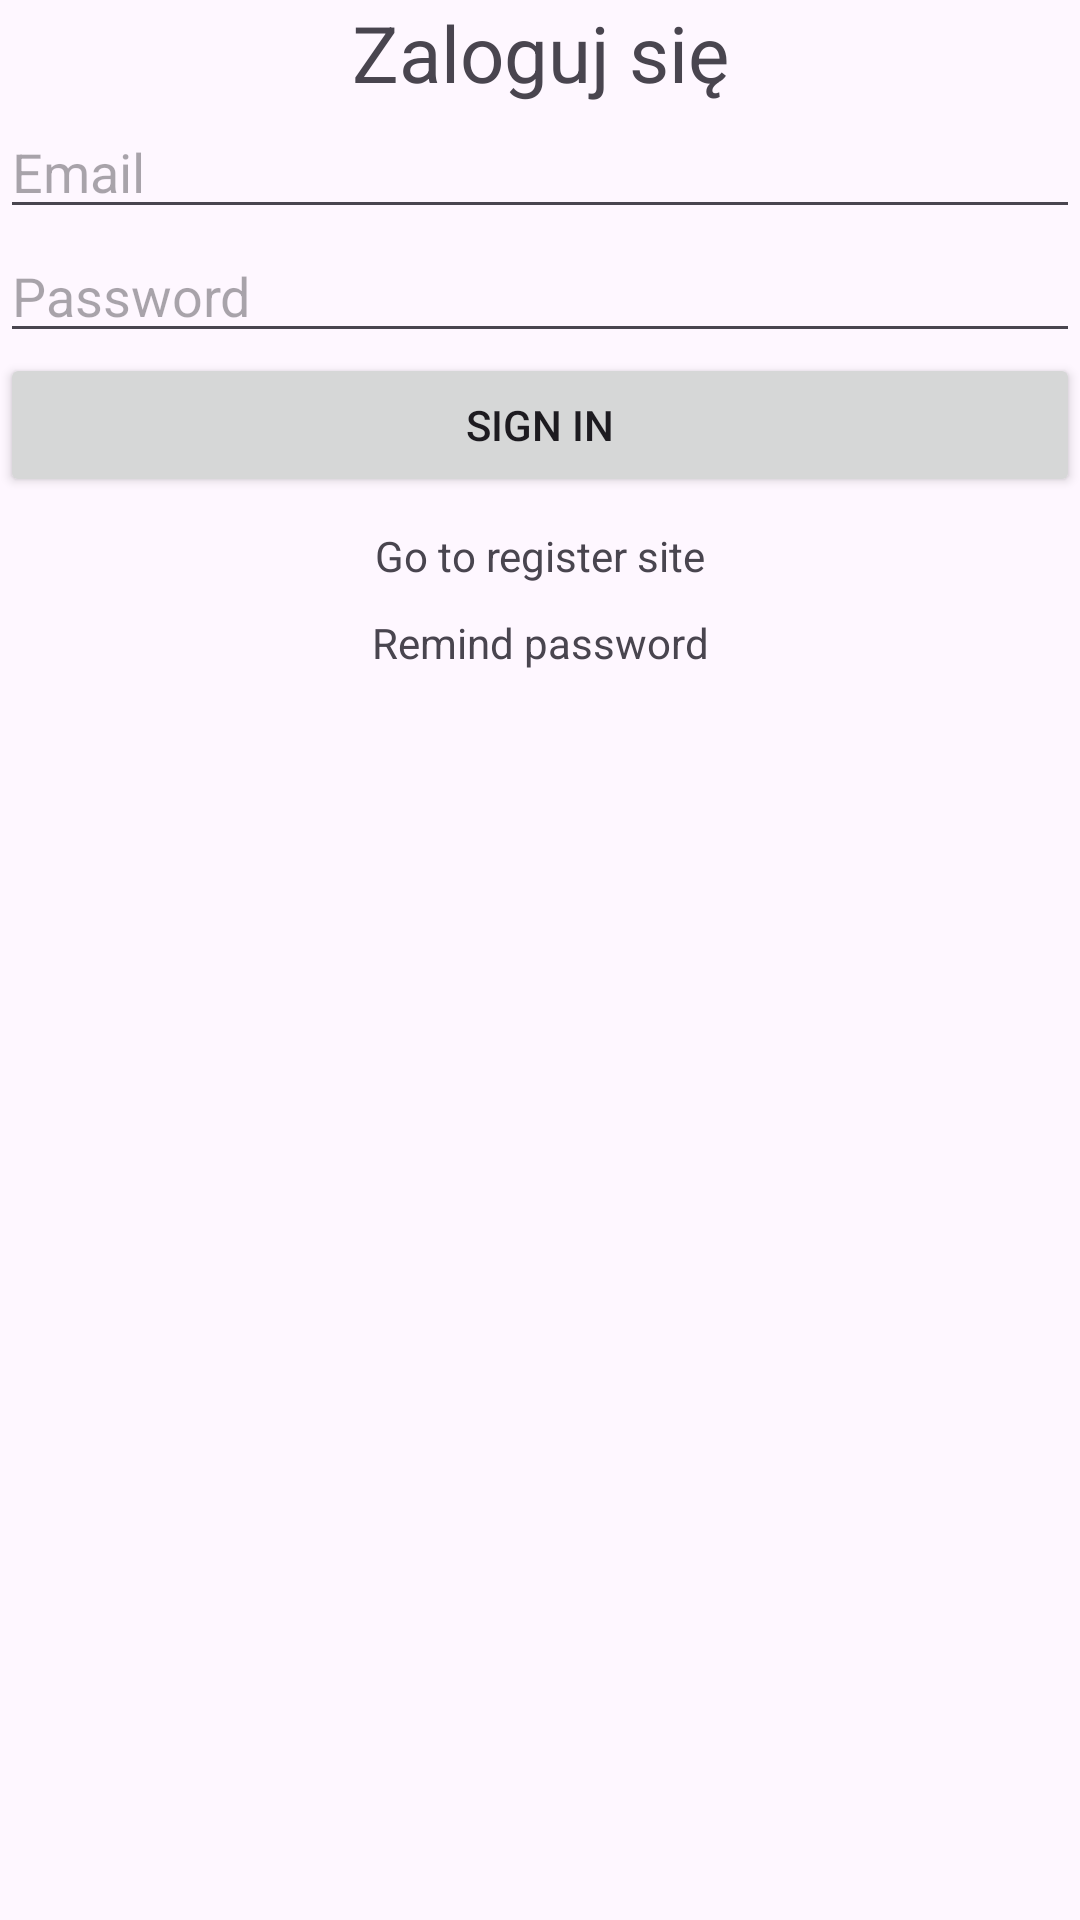

Here is an Android app screen rendered from its layout file. Give the layout XML and the strings, colors and styles it references.
<!-- AndroidManifest.xml: application theme Theme.ParkingMapApp -->
<!-- res/layout/activity_login.xml -->
<?xml version="1.0" encoding="utf-8"?>
<LinearLayout xmlns:android="http://schemas.android.com/apk/res/android"
    xmlns:app="http://schemas.android.com/apk/res-auto"
    android:orientation="vertical"
    xmlns:tools="http://schemas.android.com/tools"
    android:id="@+id/main"
    android:layout_width="match_parent"
    android:layout_height="match_parent"
    tools:context=".LoginActivity">

    <TextView
        android:text="Zaloguj się"
        android:textAlignment="center"
        android:textSize="26dp"
        android:layout_width="match_parent"
        android:layout_height="wrap_content"/>

    <EditText
        android:id="@+id/et_email"
        android:layout_width="match_parent"
        android:layout_height="wrap_content"
        android:inputType="textEmailAddress"
        android:hint="Email"/>

    <EditText
        android:id="@+id/et_password"
        android:layout_width="match_parent"
        android:layout_height="wrap_content"
        android:inputType="textPassword"
        android:hint="Password"/>

    <Button
        android:id="@+id/btn_register"
        android:text="Sign in"
        android:layout_width="match_parent"
        android:layout_height="wrap_content"/>

    <TextView
        android:id="@+id/tv_register"
        android:text="Go to register site"
        android:textAlignment="center"
        android:layout_width="match_parent"
        android:layout_height="wrap_content"
        android:layout_marginTop="10dp"/>

    <TextView
        android:id="@+id/tv_remind"
        android:text="Remind password"
        android:layout_marginTop="10dp"
        android:textAlignment="center"
        android:layout_width="match_parent"
        android:layout_height="wrap_content"/>

</LinearLayout>
<!-- resources referenced by this layout -->
<resources>
  <style name="Theme.ParkingMapApp" parent="Base.Theme.ParkingMapApp" />
  <style name="Base.Theme.ParkingMapApp" parent="Theme.Material3.DayNight.NoActionBar">
          
          
      </style>
</resources>
